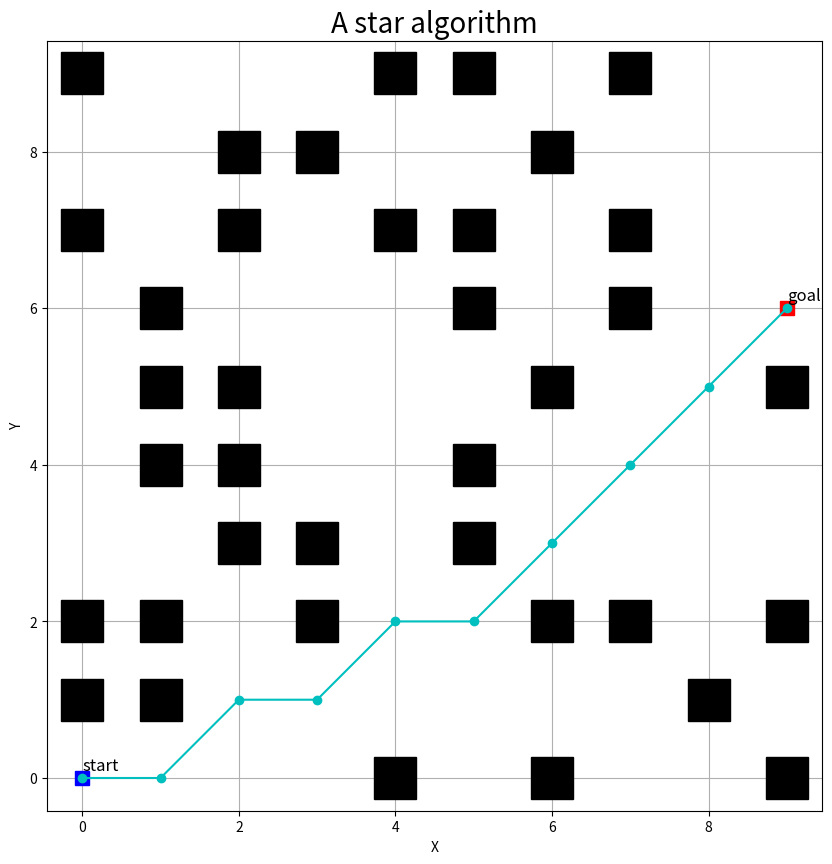

This figure's Python source:
import numpy as np
import math
import matplotlib.pyplot as plt
import random

show_animation  = True

class Node:
    def __init__(self, parent=None, position=None):
        self.parent = parent
        self.position = position

        self.f = 0
        self.g = 0
        self.h = 0

    def __eq__(self, other):
        if self.position == other.position:
            return True

def heuristic(cur_node, goal_node):
    w = 1 # weigth of heuristic
    dist = np.sqrt((cur_node.position[0] - goal_node.position[0])**2 + (cur_node.position[1]  - goal_node.position[1])**2)
    return w*dist

def get_action():
    # dx, dy, cost
    action_set = [[0,-1,1], [0,1,1], [-1,0,1], [1,0,1],
                          [1,-1,np.sqrt(2)], [1,1,np.sqrt(2)], [-1,1,np.sqrt(2)], [-1,-1,np.sqrt(2)]]
    return action_set

# a star algorithm
def a_star(map_, start, goal):

    # initialize
    start_node = Node(None, start)
    goal_node = Node(None, goal)

    Open = []
    Closed = []

    Open.append(start_node)

    while Open is not None:
        # find current node with lowest f in 'Open list'
        cur_node = Open[0]
        cur_ind = 0
        for ind, node in enumerate(Open):
            if node.f < cur_node.f:
                cur_node = node
                cur_ind = ind

        # If goal, get optimal path
        if cur_node == goal_node:
            opt_path = []

            node = cur_node

            while node is not None:
                opt_path.append(node.position)
                node = node.parent
            print("opt path : ", opt_path[::-1])
            return opt_path[::-1]

        # if not goal, delete from 'Open list' and add to 'Closed list'
        Open.pop(cur_ind)
        Closed.append(cur_node)

        # search child nodes
        action_set = get_action()
        for action in action_set:
            # position of child candidate
            child_cand = (cur_node.position[0] + action[0], cur_node.position[1] + action[1])

            # check within map
            if child_cand[0] >= np.shape(map_)[0] and child_cand[0] <= 0 and child_cand[1] >= np.shape(map_)[1] and  child_cand[1] <= 0:
                continue

            # check obstacle
            if map_[child_cand[0]][child_cand[1]] == 1:
                continue

            # create new node
            child = Node(parent=cur_node, position=child_cand)

            # If in 'Closed list', continue
            if child in Closed:
                continue

            child.g = cur_node.g + action[2]
            child.h = heuristic(child, goal_node)
            child.f = child.g + child.h

            # if node is not in 'Open list', add it
            if child not in Open:
                Open.append(child)

            if child in Open:
                for node in Open:
                    if node == child and node.f > child.f:
                        node.f = child.f



def main():
#     map_ = [[0, 0, 0, 0, 1, 0, 0, 0, 0, 0],
#             [0, 0, 0, 0, 1, 0, 0, 0, 0, 0],
#             [0, 0, 1, 0, 1, 0, 0, 0, 0, 0],
#             [0, 0, 1, 0, 1, 0, 0, 0, 0, 0],
#             [0, 0, 1, 0, 1, 0, 0, 0, 0, 0],
#             [0, 0, 0, 0, 0, 0, 0, 0, 0, 0],
#             [0, 0, 0, 0, 1, 1, 0, 0, 0, 0],
#             [0, 0, 0, 0, 1, 0, 0, 0, 0, 0],
#             [0, 0, 0, 0, 1, 0, 0, 0, 0, 0],
#             [0, 0, 0, 0, 0, 0, 0, 0, 0, 0]]

    start = (0, 0)
    goal = (9, 6)

    len_mapx = 10
    len_mapy = 10

    map_ = np.zeros((len_mapx, len_mapy))
    for i in range(len_mapx):
        for j in range(len_mapy):
            if (i == start[0] and j == start[1]) or (i == goal[0] and j == goal[1]):
                pass
            else:
                _n = random.randint(1,10)
                if _n % 3 == 0:
                    map_[i,j] = 1
    map_ = list(map_)

    opt_path = a_star(map_, start, goal)
    opt_path = np.array(np.array(opt_path))
    map_ = np.array(map_)

    if show_animation == True:
        plt.figure(figsize=(10,10))
        plt.plot(start[0], start[1], 'bs',  markersize=10)
        plt.text(start[0], start[1]+0.1, 'start', fontsize=12)
        plt.plot(goal[0], goal[1], 'rs',  markersize=10)
        plt.text(goal[0], goal[1]+0.1, 'goal', fontsize=12)

        for i in range(10):
            for j in range(10):
                if map_[i,j] == 1:
                    plt.plot(i,j, 'ks', markersize=30)

        plt.grid(True)
        plt.axis("equal")
        plt.plot(opt_path[:,0], opt_path[:,1], "co-")
        plt.xlabel("X"), plt.ylabel("Y")
        plt.title("A star algorithm", fontsize=20)
        plt.show()


if __name__ == "__main__":
    main()
